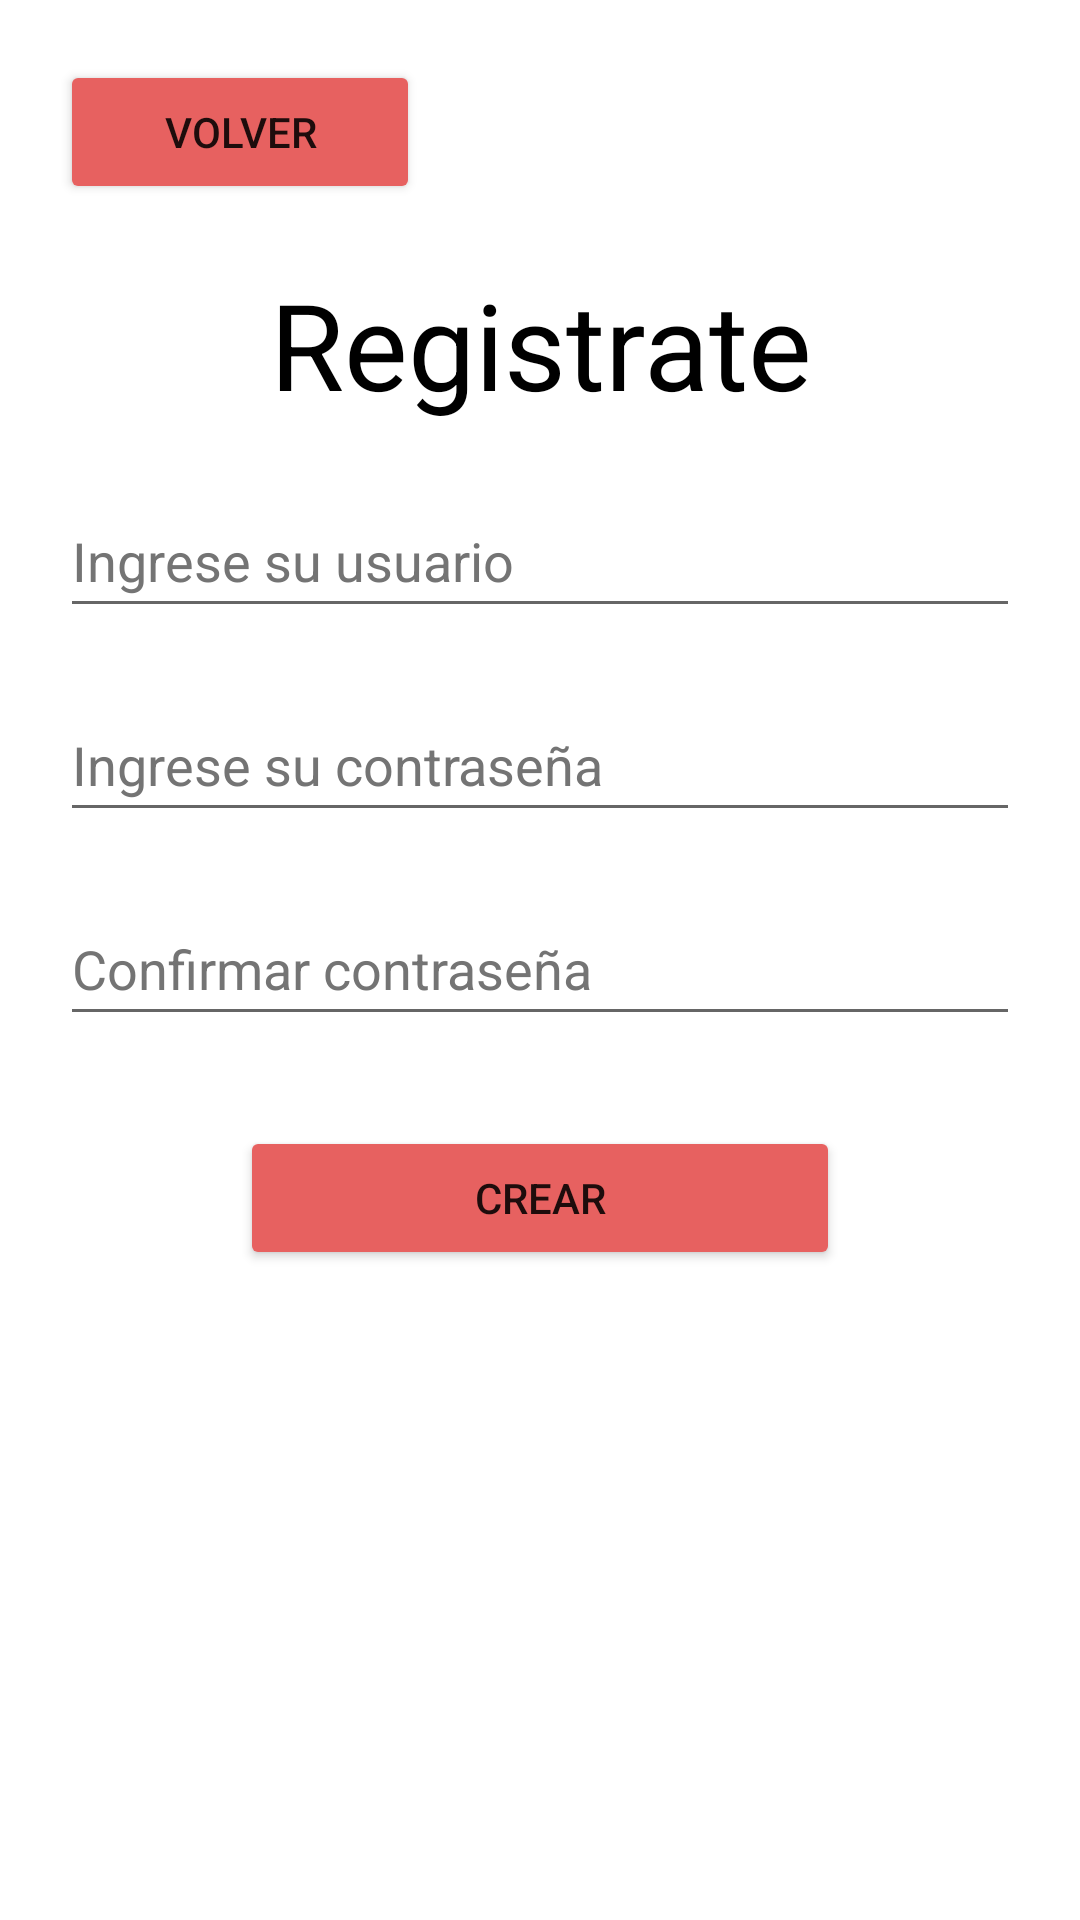

Produce the Android XML layout that renders to this screen, including the resource entries it uses.
<!-- AndroidManifest.xml: application theme Theme.Proyectofinal -->
<!-- res/layout/activity_registro.xml -->
<?xml version="1.0" encoding="utf-8"?>
<LinearLayout xmlns:android="http://schemas.android.com/apk/res/android"
    xmlns:app="http://schemas.android.com/apk/res-auto"
    xmlns:tools="http://schemas.android.com/tools"
    android:layout_width="match_parent"
    android:layout_height="match_parent"
    android:orientation="vertical"
    android:padding="20dp"
    tools:context=".Registro">

    <Button
        android:id="@+id/btnRegresoMain"
        android:layout_width="match_parent"
        android:layout_height="wrap_content"
        android:backgroundTint="@color/red"
        android:width="10dp"
        android:layout_marginEnd="200dp"
        android:layout_marginBottom="10dp"
        android:text="@string/btnRegresoMain" />

    <TextView
        android:id="@+id/tvTituloRegistro"
        android:layout_width="match_parent"
        android:layout_height="wrap_content"
        android:textAlignment="center"
        android:textSize="40sp"
        android:textColor="@color/negro"
        android:layout_marginVertical="10dp"
        android:text="@string/tvTituloRegistro" />

    <EditText
        android:id="@+id/etUsuarioRegistro"
        android:layout_width="match_parent"
        android:layout_height="wrap_content"
        android:ems="10"
        android:hint="@string/etUsuario"
        android:layout_marginVertical="10dp"
        android:minHeight="48dp"
        android:textColorHint="@color/Hints"
        android:inputType="text" />

    <EditText
        android:id="@+id/etContraseñaRegistro"
        android:layout_width="match_parent"
        android:layout_height="wrap_content"
        android:ems="10"
        android:hint="@string/etContraseña"
        android:layout_marginVertical="10dp"
        android:minHeight="48dp"
        android:textColorHint="@color/Hints"
        android:inputType="text" />

    <EditText
        android:id="@+id/etConfirmarContraseña"
        android:layout_width="match_parent"
        android:layout_height="wrap_content"
        android:ems="10"
        android:hint="@string/etConfirmarContraseña"
        android:layout_marginVertical="10dp"
        android:minHeight="48dp"
        android:textColorHint="@color/Hints"
        android:inputType="text" />

    <Button
        android:id="@+id/btnRegistrar"
        android:layout_width="wrap_content"
        android:layout_height="wrap_content"
        android:minWidth="200dp"
        android:backgroundTint="@color/red"
        android:layout_marginTop="20dp"
        android:layout_gravity="center"
        android:text="@string/btnCrearCuenta"/>
</LinearLayout>
<!-- resources referenced by this layout -->
<resources>
  <color name="Hints">#747474</color>
  <color name="negro">#FF000000</color>
  <color name="red">#E76160</color>
  <string name="btnCrearCuenta">Crear</string>
  <string name="btnRegresoMain">Volver</string>
  <string name="etUsuario">Ingrese su usuario</string>
  <string name="tvTituloRegistro">Registrate</string>
  <style name="Theme.Proyectofinal" parent="Base.Theme.Proyectofinal" />
  <style name="Base.Theme.Proyectofinal" parent="Theme.MaterialComponents.DayNight.NoActionBar">
          
          
      </style>
</resources>
